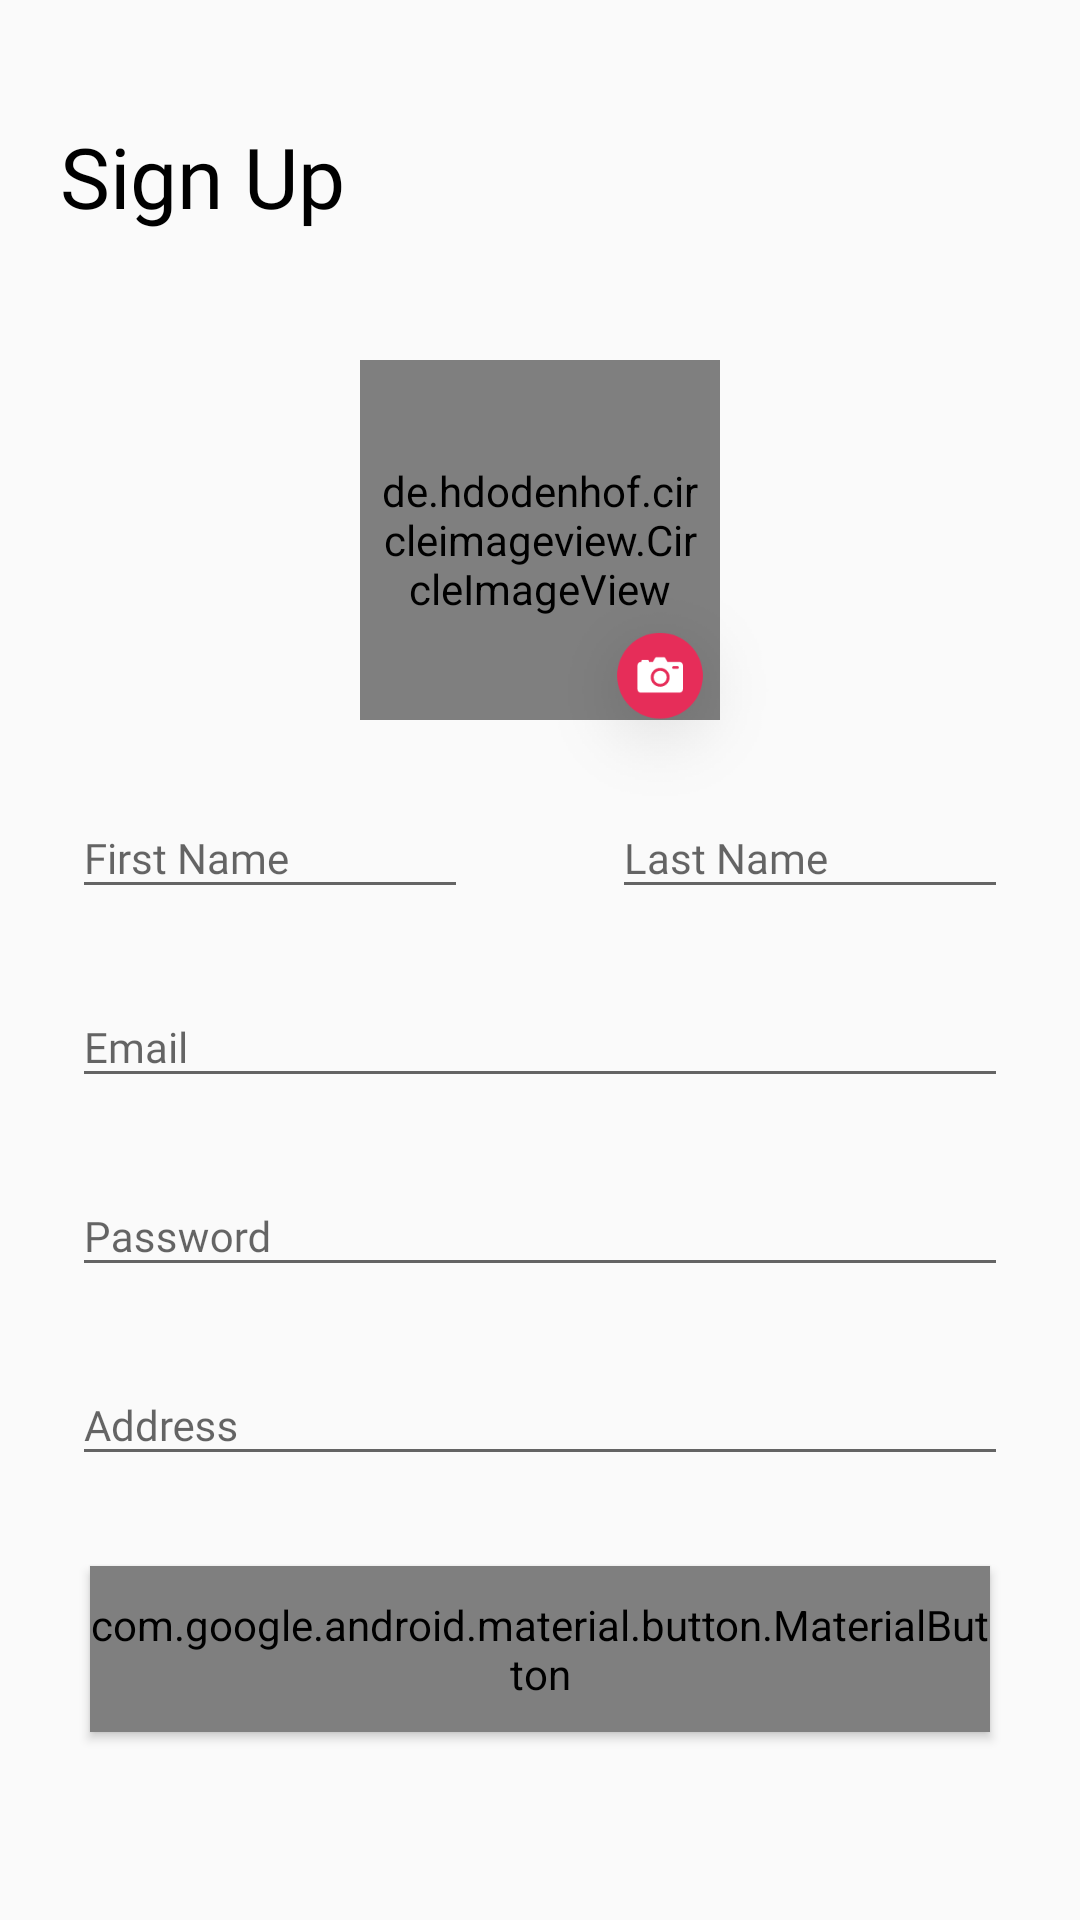

The Android layout XML behind this screen, and the referenced resources:
<!-- AndroidManifest.xml: application theme AppTheme -->
<!-- res/layout/activity_signup.xml -->
<?xml version="1.0" encoding="utf-8"?>
<androidx.coordinatorlayout.widget.CoordinatorLayout
    xmlns:android="http://schemas.android.com/apk/res/android"
    xmlns:app="http://schemas.android.com/apk/res-auto"
    android:layout_width="match_parent"
    android:layout_height="match_parent">

    <androidx.appcompat.widget.AppCompatTextView
        android:id="@+id/tvSignIn"
        style="@style/Text.heading1.Medium"
        android:layout_width="wrap_content"
        android:layout_height="wrap_content"
        android:layout_marginStart="@dimen/dimen_20dp"
        android:layout_marginTop="@dimen/dimen_40dp"
        android:layout_marginEnd="@dimen/dimen_20dp"
        android:text="@string/lbl_sign_up"
        android:textColor="@color/colorBlack"
        android:textSize="28sp"
        app:layout_constraintStart_toStartOf="parent"
        app:layout_constraintTop_toTopOf="parent" />
        <androidx.constraintlayout.widget.ConstraintLayout
            android:id="@+id/content"
            android:layout_width="match_parent"
            android:layout_height="match_parent"
            android:layout_marginTop="@dimen/dimen_100dp"
            android:orientation="vertical">

            <de.hdodenhof.circleimageview.CircleImageView
                android:id="@+id/imgUserAvatar"
                style="@style/userAvatarStyle"
                android:layout_gravity="center"
                android:layout_marginTop="@dimen/dimen_20dp"
                app:layout_constraintLeft_toLeftOf="parent"
                app:layout_constraintRight_toRightOf="parent"
                app:layout_constraintTop_toTopOf="parent"
                android:src="@drawable/icn_upload_user" />

            <androidx.appcompat.widget.AppCompatImageView
                android:id="@+id/imgCamera"
                android:layout_width="@dimen/dimen_100dp"
                android:layout_height="@dimen/dimen_100dp"
                android:layout_gravity="center"
                android:layout_marginStart="@dimen/dimen_80dp"
                android:layout_marginTop="@dimen/dimen_80dp"
                android:src="@drawable/icn_camera"
                app:layout_constraintLeft_toLeftOf="parent"
                app:layout_constraintRight_toRightOf="parent"
                app:layout_constraintTop_toTopOf="parent" />

            <com.google.android.material.textfield.TextInputLayout
                android:id="@+id/tlUserName"
                style="@style/Text.heading4.Medium"
                android:layout_width="@dimen/dimen_0dp"
                android:layout_height="wrap_content"
                android:layout_marginStart="@dimen/dimen_24dp"
                android:layout_marginTop="@dimen/dimen_16dp"
                android:layout_marginEnd="@dimen/dimen_24dp"
                app:layout_constraintLeft_toLeftOf="parent"
                app:layout_constraintRight_toLeftOf="@id/tlLastName"
                app:layout_constraintTop_toBottomOf="@+id/imgUserAvatar">

                <androidx.appcompat.widget.AppCompatEditText
                    android:id="@+id/editFullname"
                    style="@style/Text.heading4.Medium"
                    android:layout_width="match_parent"
                    android:layout_height="wrap_content"
                    android:hint="@string/lbl_first_name"
                    android:inputType="textCapWords"
                    android:maxLines="1"
                    android:nextFocusDown="@id/editLastName"
                    android:singleLine="true" />
            </com.google.android.material.textfield.TextInputLayout>

            <com.google.android.material.textfield.TextInputLayout
                android:id="@+id/tlLastName"
                style="@style/Text.heading4.Medium"
                android:layout_width="@dimen/dimen_0dp"
                android:layout_height="wrap_content"
                android:layout_marginStart="@dimen/dimen_24dp"
                android:layout_marginTop="@dimen/dimen_16dp"
                android:layout_marginEnd="@dimen/dimen_24dp"
                app:layout_constraintLeft_toRightOf="@+id/tlUserName"
                app:layout_constraintRight_toRightOf="parent"
                app:layout_constraintTop_toBottomOf="@+id/imgUserAvatar">

                <androidx.appcompat.widget.AppCompatEditText
                    android:id="@+id/editLastName"
                    style="@style/Text.heading4.Medium"
                    android:layout_width="match_parent"
                    android:layout_height="wrap_content"
                    android:hint="@string/lbl_last_name"
                    android:inputType="textCapWords"
                    android:maxLines="1"
                    android:singleLine="true" />
            </com.google.android.material.textfield.TextInputLayout>

            <com.google.android.material.textfield.TextInputLayout
                android:id="@+id/tlEmailAddress"
                style="@style/Text.heading4.Medium"
                android:layout_width="match_parent"
                android:layout_height="wrap_content"
                android:layout_marginStart="@dimen/dimen_24dp"
                android:layout_marginTop="@dimen/dimen_16dp"
                android:layout_marginEnd="@dimen/dimen_24dp"
                app:layout_constraintLeft_toLeftOf="parent"
                app:layout_constraintRight_toRightOf="parent"
                app:layout_constraintTop_toBottomOf="@+id/tlUserName">

                <androidx.appcompat.widget.AppCompatEditText
                    android:id="@+id/editEmail"
                    style="@style/Text.heading4.Medium"
                    android:layout_width="match_parent"
                    android:layout_height="wrap_content"
                    android:hint="@string/hint_email_address"
                    android:inputType="textEmailAddress"
                    android:maxLines="1"
                    android:singleLine="true" />
            </com.google.android.material.textfield.TextInputLayout>

            <com.google.android.material.textfield.TextInputLayout
                android:id="@+id/tlPassword"
                style="@style/Text.heading4.Medium"
                android:layout_width="match_parent"
                android:layout_height="wrap_content"
                android:layout_marginStart="@dimen/dimen_24dp"
                android:layout_marginTop="@dimen/dimen_16dp"
                android:layout_marginEnd="@dimen/dimen_24dp"
                app:layout_constraintLeft_toLeftOf="parent"
                app:layout_constraintRight_toRightOf="parent"
                app:layout_constraintTop_toBottomOf="@+id/tlEmailAddress">

                <androidx.appcompat.widget.AppCompatEditText
                    android:id="@+id/editPassword"
                    style="@style/Text.heading4.Medium"
                    android:layout_width="match_parent"
                    android:layout_height="wrap_content"
                    android:hint="@string/hint_password"
                    android:inputType="textPassword"
                    android:maxLength="20"
                    android:maxLines="1"
                    android:singleLine="true" />
            </com.google.android.material.textfield.TextInputLayout>


            <com.google.android.material.textfield.TextInputLayout
                android:id="@+id/tiAddress"
                style="@style/Text.heading4.Medium"
                android:layout_width="match_parent"
                android:layout_height="wrap_content"
                android:layout_marginStart="@dimen/dimen_24dp"
                android:layout_marginTop="@dimen/dimen_16dp"
                android:layout_marginEnd="@dimen/dimen_24dp"
                app:layout_constraintLeft_toLeftOf="parent"
                app:layout_constraintRight_toRightOf="parent"
                app:layout_constraintTop_toBottomOf="@+id/tlPassword">

                <androidx.appcompat.widget.AppCompatEditText
                    android:id="@+id/editAddress"
                    style="@style/Text.heading4.Medium"
                    android:layout_width="match_parent"
                    android:layout_height="wrap_content"
                    android:hint="@string/hint_address"
                    android:inputType="text"
                    android:maxLength="20"
                    android:maxLines="1"
                    android:singleLine="true" />
            </com.google.android.material.textfield.TextInputLayout>

            <com.google.android.material.button.MaterialButton
                android:id="@+id/btnSignUp"
                style="@style/primaryButtonStyle"
                android:layout_width="match_parent"
                android:layout_height="wrap_content"
                android:layout_marginStart="@dimen/dimen_30dp"
                android:layout_marginTop="@dimen/dimen_30dp"
                android:layout_marginEnd="@dimen/dimen_30dp"
                android:layout_marginBottom="@dimen/dimen_30dp"
                android:elevation="20dp"
                android:paddingTop="10dp"
                android:paddingBottom="@dimen/dimen_10dp"
                android:text="@string/lbl_sign_up"
                android:textAllCaps="false"
                app:layout_constraintTop_toBottomOf="@id/tiAddress" />

            <ProgressBar
                android:id="@+id/progressBar"
                android:layout_width="400dp"
                app:layout_constraintStart_toStartOf="parent"
                app:layout_constraintEnd_toEndOf="parent"
                app:layout_constraintTop_toTopOf="parent"
                android:visibility="gone"
                app:layout_constraintBottom_toBottomOf="parent"
                android:layout_height="60dp">
            </ProgressBar>

        </androidx.constraintlayout.widget.ConstraintLayout>

</androidx.coordinatorlayout.widget.CoordinatorLayout>
<!-- resources referenced by this layout -->
<resources>
  <color name="colorBlack">#000000</color>
  <dimen name="dimen_0dp">0dp</dimen>
  <dimen name="dimen_100dp">100dp</dimen>
  <dimen name="dimen_10dp">10dp</dimen>
  <dimen name="dimen_16dp">16dp</dimen>
  <dimen name="dimen_20dp">20dp</dimen>
  <dimen name="dimen_24dp">24dp</dimen>
  <dimen name="dimen_30dp">30dp</dimen>
  <dimen name="dimen_40dp">40dp</dimen>
  <dimen name="dimen_80dp">80dp</dimen>
  <!-- drawable icn_camera: png bitmap (drawable, 14277 bytes) -->
  <!-- drawable icn_upload_user: png bitmap (drawable, 17952 bytes) -->
  <string name="hint_address">Address</string>
  <string name="hint_email_address">Email</string>
  <string name="hint_password">Password</string>
  <string name="lbl_first_name">First Name</string>
  <string name="lbl_last_name">Last Name</string>
  <string name="lbl_sign_up">Sign Up</string>
  <style name="Text.heading1.Medium" parent="Text.heading1">
          <item name="android:fontFamily">@font/poppins_regular</item>
          <item name="android:lineSpacingExtra">@dimen/dimen_5dp</item>
      </style>
  <style name="Text.heading4.Medium" parent="Text.heading4">
          <item name="android:fontFamily">@font/poppins_regular</item>
          <item name="android:lineSpacingExtra">@dimen/dimen_5dp</item>
      </style>
  <style name="primaryButtonStyle" parent="Widget.AppCompat.Button">
          <item name="android:gravity">center</item>
          <item name="android:fontFamily">@font/poppins_semi_bold</item>
          <item name="android:minHeight">48dp</item>
          <item name="android:textColor">@color/colorWhite</item>
          <item name="android:textSize">16sp</item>
          <item name="android:background">@drawable/bg_button_primary</item>
      </style>
  <style name="userAvatarStyle">
          <item name="android:layout_width">120dp</item>
          <item name="android:layout_height">120dp</item>
          <item name="android:padding">5dp</item>
          
      </style>
  <style name="AppTheme" parent="Theme.AppCompat.Light.NoActionBar">
          
          <item name="colorPrimary">@color/colorPrimary</item>
          <item name="colorPrimaryDark">@color/colorPrimaryDark</item>
          <item name="colorAccent">@color/colorAccent</item>
      </style>
  <style name="Text.heading1" parent="Text">
          <item name="android:textSize">@dimen/text_20</item>
          <item name="android:textColor">@color/colorBlack</item>
      </style>
  <dimen name="dimen_5dp">5dp</dimen>
  <style name="Text.heading4" parent="Text">
          <item name="android:textSize">@dimen/text_14</item>
          <item name="android:textColor">@color/colorBlack</item>
      </style>
  <color name="colorWhite">#FFFFFF</color>
  <!-- drawable bg_button_primary (drawable) -->
  <?xml version="1.0" encoding="utf-8"?>
  <layer-list xmlns:android="http://schemas.android.com/apk/res/android">
  
  
      <item>
          <shape android:shape="rectangle">
              <solid android:color="#4e4e4e" />
              <corners android:radius="72dp" />
  
          </shape>
      </item>
  
      <item
          android:bottom="1dp"
          android:left="0dp"
          android:right="0dp"
          android:top="0dp">
          <shape android:shape="rectangle">
              <corners android:radius="8dp" />
              <solid android:color="@android:color/holo_red_dark" />
          </shape>
  
      </item>
  
  </layer-list>
  <color name="colorPrimary">@android:color/holo_red_dark</color>
  <color name="colorPrimaryDark">@android:color/holo_red_dark</color>
  <color name="colorAccent">@android:color/holo_red_dark</color>
  <style name="Text">
          <item name="android:textAllCaps">false</item>
          <item name="android:layout_width">wrap_content</item>
          <item name="android:layout_height">wrap_content</item>
      </style>
  <dimen name="text_20">20sp</dimen>
  <dimen name="text_14">14sp</dimen>
</resources>
